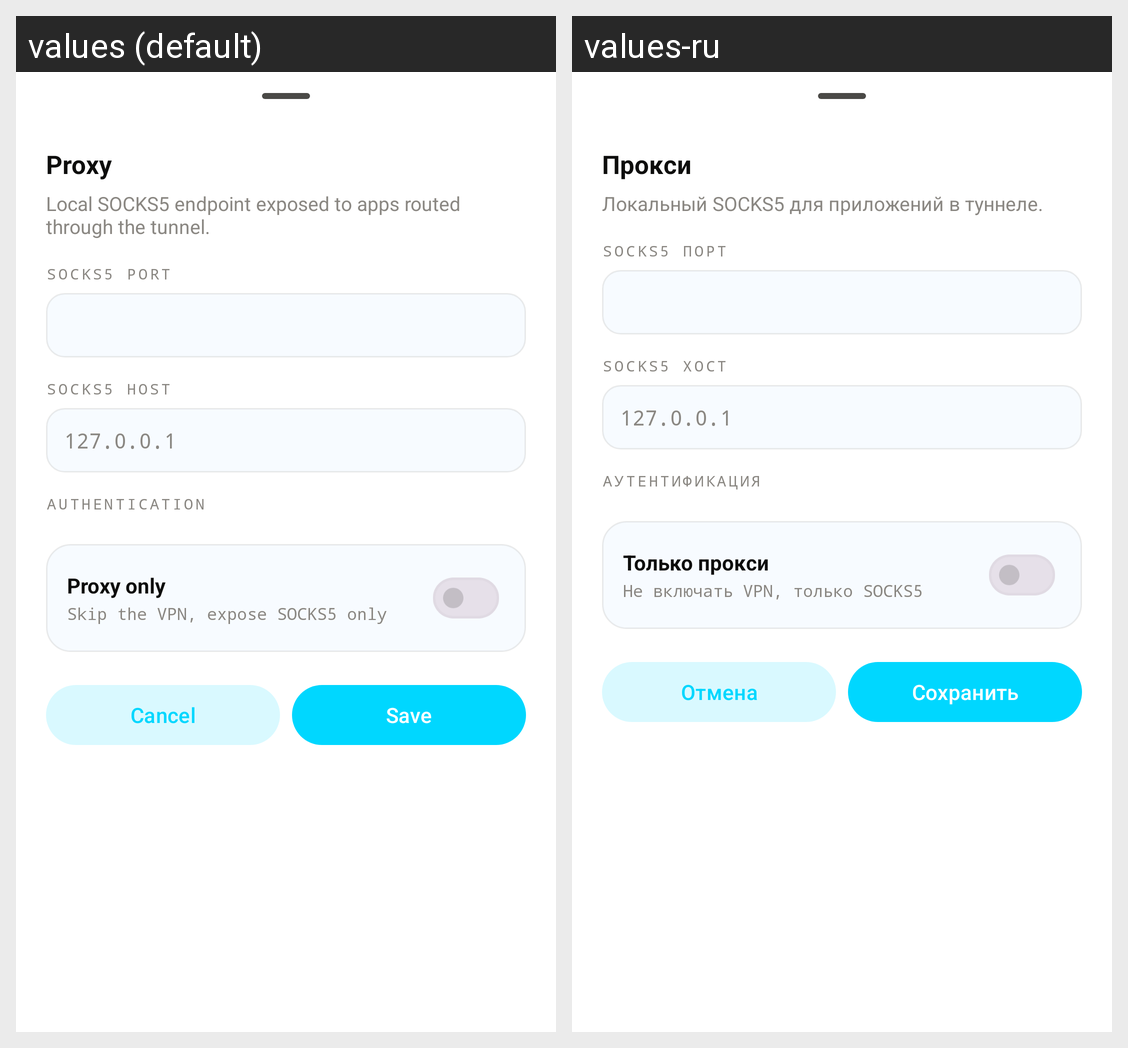

Here is an Android app screen in its default locale and in the app's own translations. Write out the translated-string differences for the strings that appear on this screen.
Android screen res/layout/sheet_action_proxy.xml rendered under 2 locales, left to right: values (default), values-ru. Device: Nexus 5 (rendered at 1080×1920; each locale shown at half size, 540×960, under a caption strip naming it); theme Theme.WhiteTransport.
Strings drawn on this screen, with the default value and each locale's value (text and hints the layout hard-codes, and strings that could not be matched under every locale, appear in the picture but are not listed):

proxy_settings_title
  values: Proxy
  values-ru: Прокси

proxy_sub
  values: Local SOCKS5 endpoint exposed to apps routed through the tunnel.
  values-ru: Локальный SOCKS5 для приложений в туннеле.

proxy_port_field_label
  values: SOCKS5 port
  values-ru: SOCKS5 порт

proxy_host_field_label
  values: SOCKS5 host
  values-ru: SOCKS5 хост

proxy_host_hint
  values: 127.0.0.1
  values-ru: 127.0.0.1

proxy_auth_field_label
  values: Authentication
  values-ru: Аутентификация

proxy_only_title
  values: Proxy only
  values-ru: Только прокси

proxy_only_sub
  values: Skip the VPN, expose SOCKS5 only
  values-ru: Не включать VPN, только SOCKS5

sheet_cancel
  values: Cancel
  values-ru: Отмена

sheet_save_short
  values: Save
  values-ru: Сохранить
